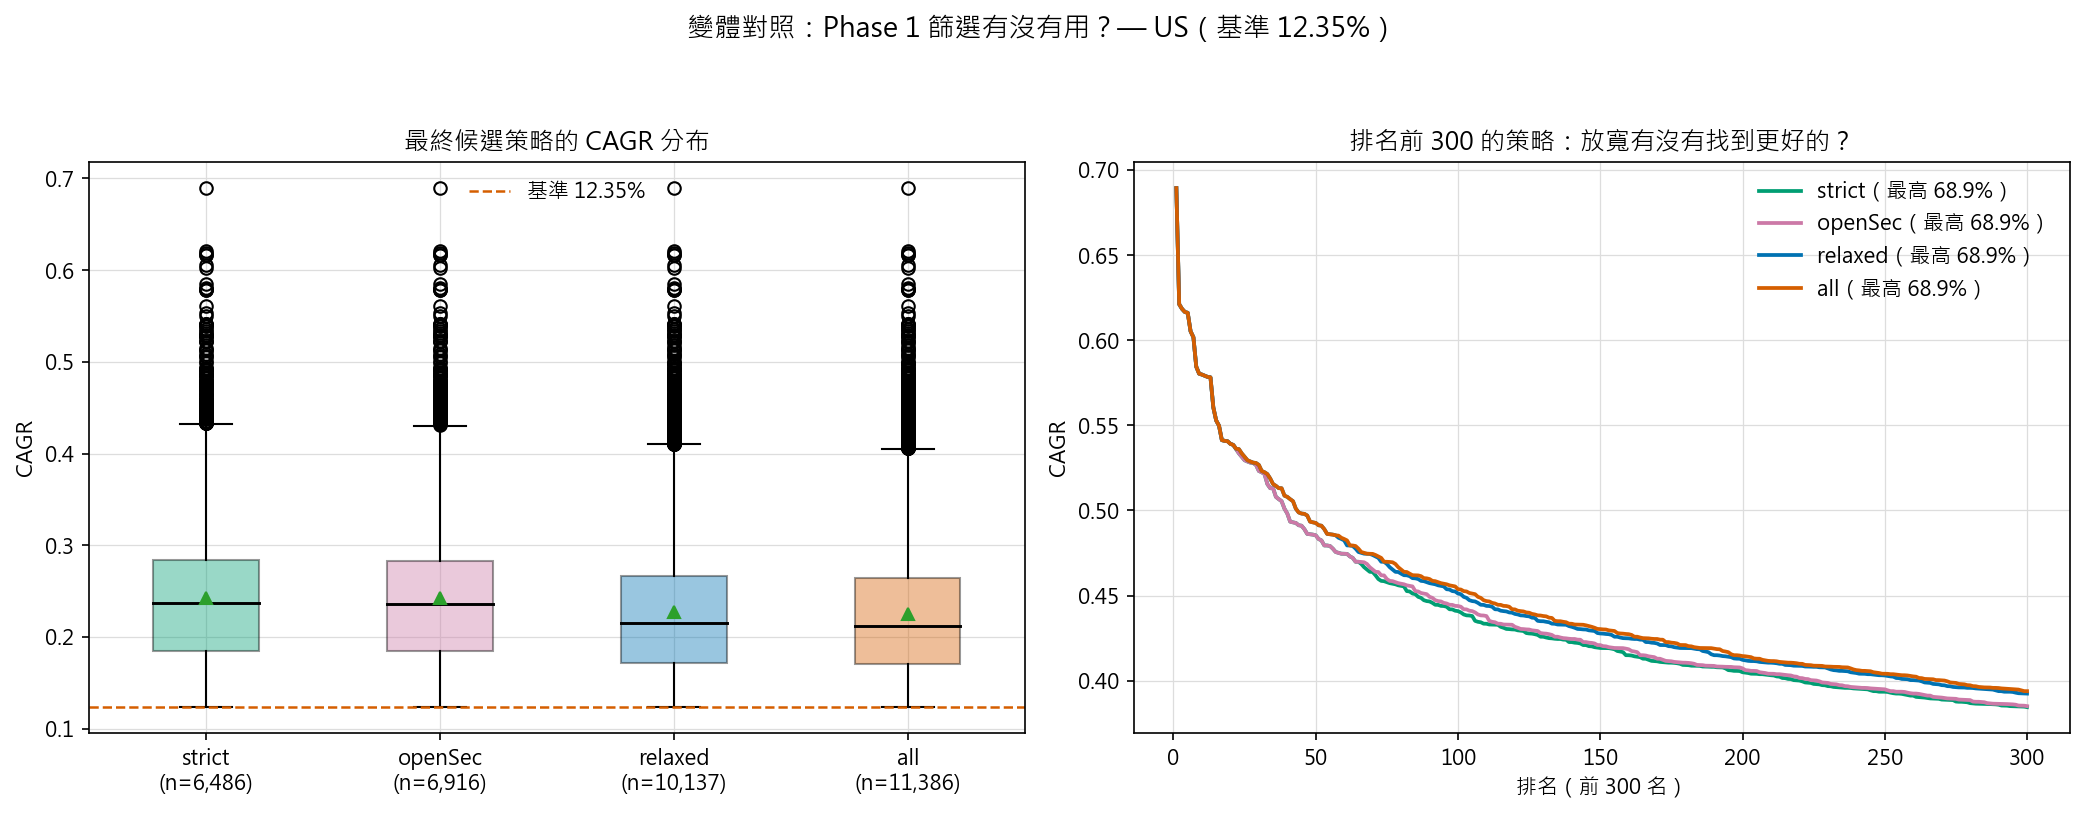

The table this chart was drawn from, first rows:
變體, 因子數, primary池, 可當primary的桶, Phase2晉升, 最終候選, CAGR中位, CAGR_p90, CAGR最高, MDD中位, 含淘汰因子的候選
strict, 18, 8, 16, 176, 6486, 0.2368, 0.3403, 0.6894, -0.5956, 0
openSec, 19, 8, 16, 188, 6916, 0.2361, 0.3387, 0.6894, -0.5958, 430
relaxed, 18, 18, 42, 281, 10137, 0.2152, 0.3224, 0.6894, -0.5793, 0
all, 19, 19, 45, 316, 11386, 0.2122, 0.3181, 0.6894, -0.5772, 1249
